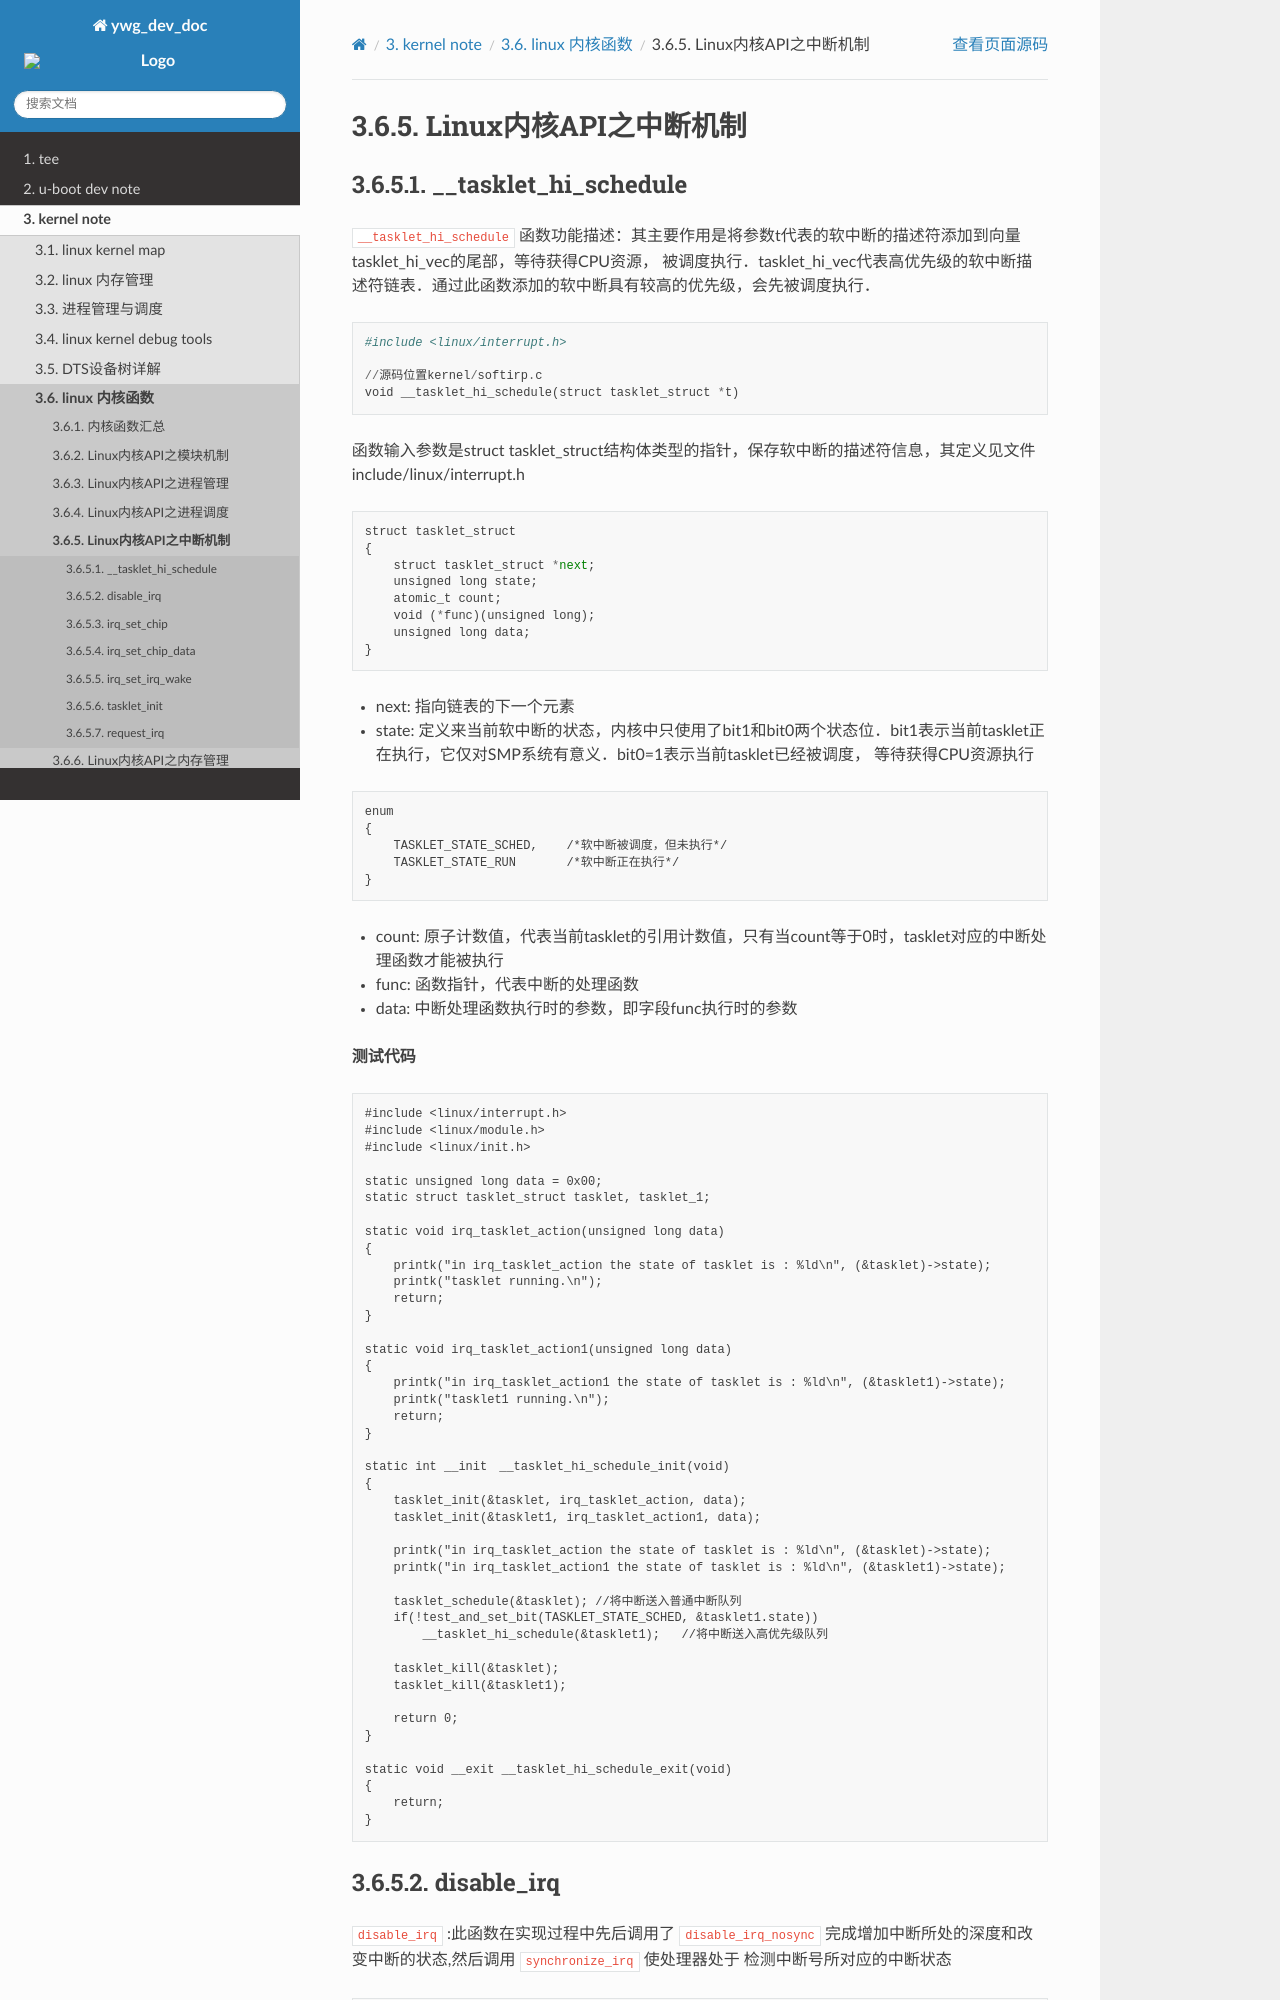

repository: hkdywg/doc_development · page: kernel/kernel_function/interrupt/index.html · generator: sphinx

Linux内核API之中断机制
=========================

__tasklet_hi_schedule
-----------------------

``__tasklet_hi_schedule`` 函数功能描述：其主要作用是将参数t代表的软中断的描述符添加到向量tasklet_hi_vec的尾部，等待获得CPU资源，
被调度执行．tasklet_hi_vec代表高优先级的软中断描述符链表．通过此函数添加的软中断具有较高的优先级，会先被调度执行．

::

    #include <linux/interrupt.h>
    
    //源码位置kernel/softirp.c
    void __tasklet_hi_schedule(struct tasklet_struct *t)

函数输入参数是struct tasklet_struct结构体类型的指针，保存软中断的描述符信息，其定义见文件include/linux/interrupt.h

::

    struct tasklet_struct
    {
        struct tasklet_struct *next;
        unsigned long state;
        atomic_t count;
        void (*func)(unsigned long);
        unsigned long data;
    }


- next: 指向链表的下一个元素

- state: 定义来当前软中断的状态，内核中只使用了bit1和bit0两个状态位．bit1表示当前tasklet正在执行，它仅对SMP系统有意义．bit0=1表示当前tasklet已经被调度，
  等待获得CPU资源执行

::

    enum
    {
        TASKLET_STATE_SCHED,    /*软中断被调度，但未执行*/
        TASKLET_STATE_RUN       /*软中断正在执行*/
    }

- count: 原子计数值，代表当前tasklet的引用计数值，只有当count等于0时，tasklet对应的中断处理函数才能被执行

- func: 函数指针，代表中断的处理函数

- data: 中断处理函数执行时的参数，即字段func执行时的参数


**测试代码**

::

    #include <linux/interrupt.h>
    #include <linux/module.h>
    #include <linux/init.h>

    static unsigned long data = 0x00;
    static struct tasklet_struct tasklet, tasklet_1;

    static void irq_tasklet_action(unsigned long data)
    {
        printk("in irq_tasklet_action the state of tasklet is : %ld\n", (&tasklet)->state);
        printk("tasklet running.\n");
        return;
    }

    static void irq_tasklet_action1(unsigned long data)
    {
        printk("in irq_tasklet_action1 the state of tasklet is : %ld\n", (&tasklet1)->state);
        printk("tasklet1 running.\n");
        return;
    }

    static int __init　__tasklet_hi_schedule_init(void)
    {
        tasklet_init(&tasklet, irq_tasklet_action, data);
        tasklet_init(&tasklet1, irq_tasklet_action1, data);

        printk("in irq_tasklet_action the state of tasklet is : %ld\n", (&tasklet)->state);
        printk("in irq_tasklet_action1 the state of tasklet is : %ld\n", (&tasklet1)->state);

        tasklet_schedule(&tasklet); //将中断送入普通中断队列
        if(!test_and_set_bit(TASKLET_STATE_SCHED, &tasklet1.state))
            __tasklet_hi_schedule(&tasklet1);   //将中断送入高优先级队列

        tasklet_kill(&tasklet);
        tasklet_kill(&tasklet1);
        
        return 0;
    }

    static void __exit __tasklet_hi_schedule_exit(void)
    {
        return;
    }
